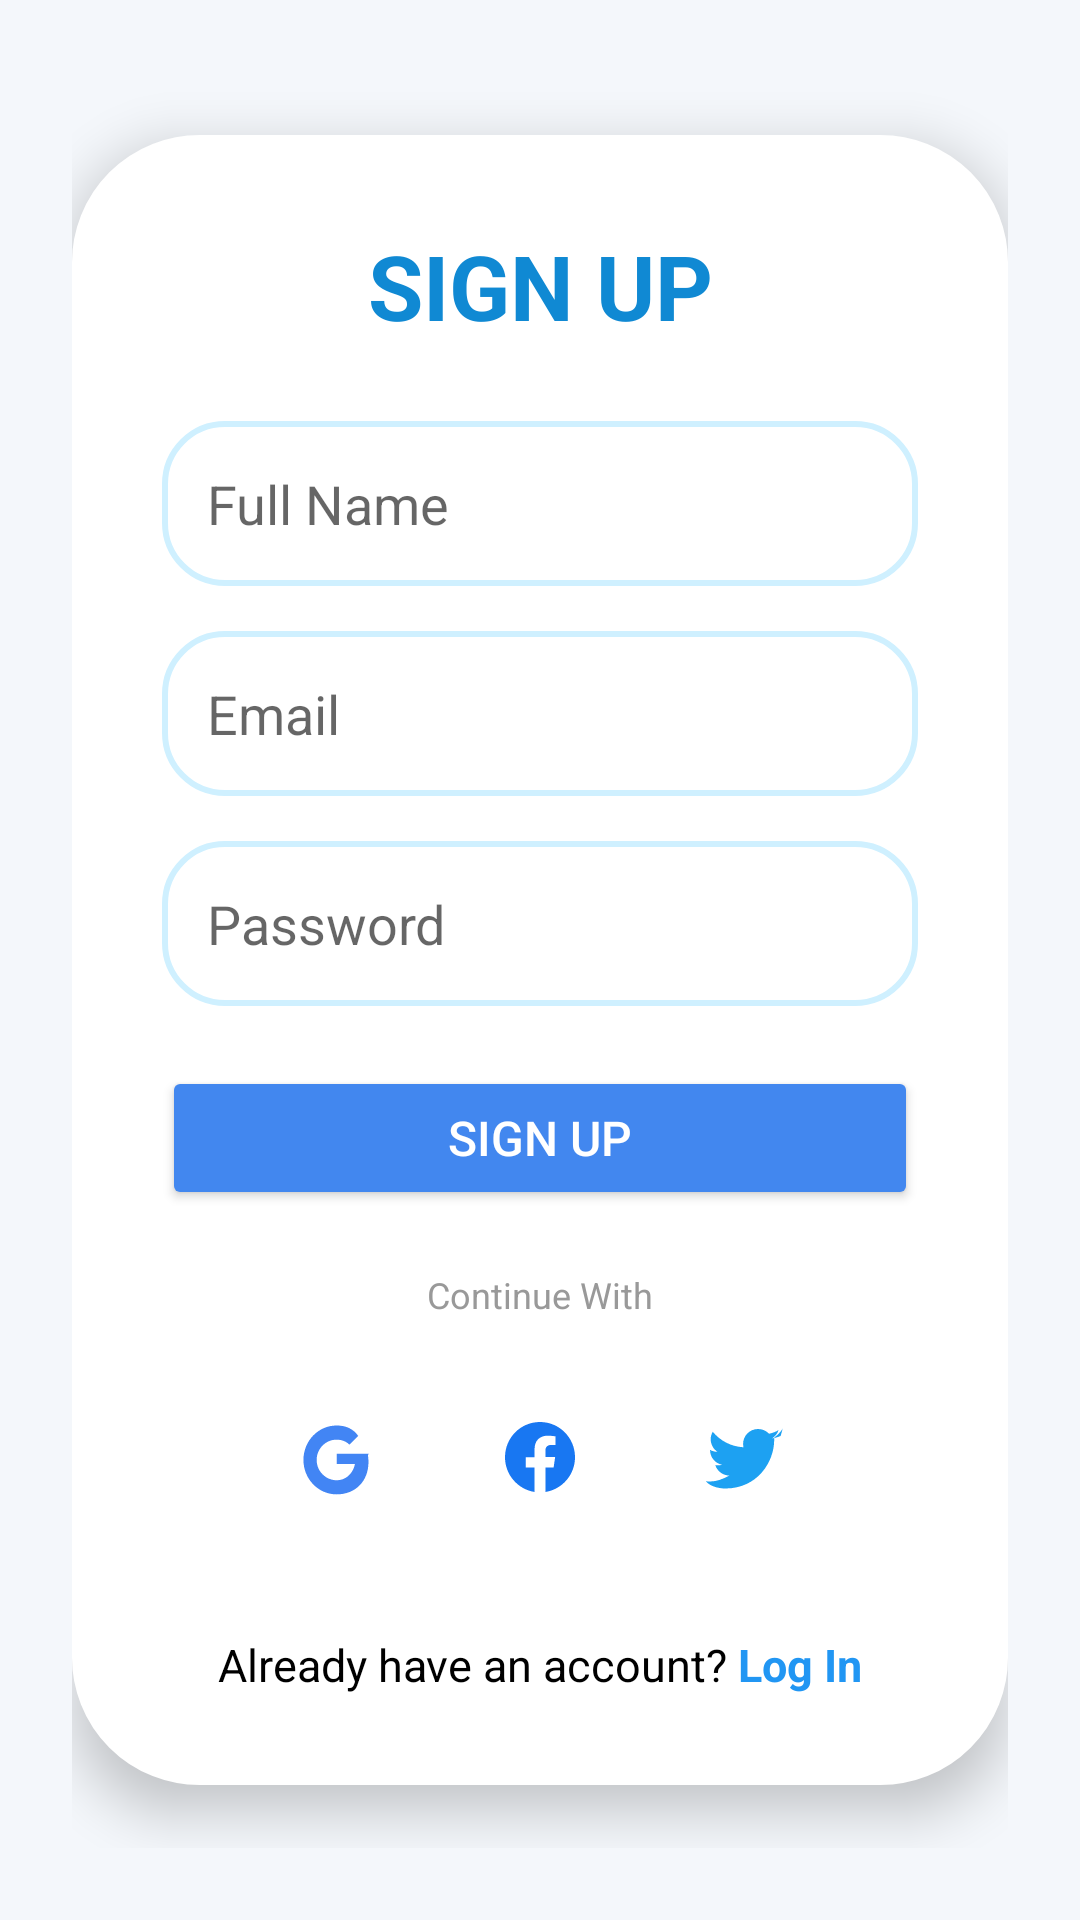

Write the Android layout XML for this screen, with the resource values it uses.
<!-- AndroidManifest.xml: application theme Theme.Todo -->
<!-- res/layout/activity_signup.xml -->
<?xml version="1.0" encoding="utf-8"?>
<ScrollView xmlns:android="http://schemas.android.com/apk/res/android"
    android:layout_width="match_parent"
    android:layout_height="match_parent"
    android:fillViewport="true"
    android:background="#F4F7FB">

    <LinearLayout
        android:layout_width="match_parent"
        android:layout_height="match_parent"
        android:gravity="center"
        android:padding="24dp"
        android:orientation="vertical">

        
        <LinearLayout
            android:layout_width="match_parent"
            android:layout_height="wrap_content"
            android:padding="30dp"
            android:background="@drawable/bg_card"
            android:orientation="vertical"
            android:elevation="10dp">

            
            <TextView
                android:id="@+id/tvSignupTitle"
                android:layout_width="match_parent"
                android:layout_height="wrap_content"
                android:text="SIGN UP"
                android:textSize="30sp"
                android:textStyle="bold"
                android:gravity="center"
                android:textColor="#1089D3"
                android:layout_marginBottom="25dp" />

            
            <EditText
                android:id="@+id/etFullName"
                android:layout_width="match_parent"
                android:layout_height="55dp"
                android:hint="Full Name"
                android:padding="15dp"
                android:layout_marginBottom="15dp"
                android:background="@drawable/bg_input"
                android:inputType="textPersonName" />

            
            <EditText
                android:id="@+id/etEmail"
                android:layout_width="match_parent"
                android:layout_height="55dp"
                android:hint="Email"
                android:padding="15dp"
                android:layout_marginBottom="15dp"
                android:background="@drawable/bg_input"
                android:inputType="textEmailAddress" />

            
            <EditText
                android:id="@+id/etPassword"
                android:layout_width="match_parent"
                android:layout_height="55dp"
                android:hint="Password"
                android:padding="15dp"
                android:layout_marginBottom="20dp"
                android:background="@drawable/bg_input"
                android:inputType="textPassword" />

            
            <Button
                android:id="@+id/btnSignup"
                android:layout_width="match_parent"
                android:layout_height="48dp"
                android:text="Sign Up"
                android:textColor="#FFFFFF"
                android:textSize="16sp"
                android:fontFamily="sans-serif-medium"
                android:gravity="center"
                android:backgroundTint="#4287ef"
                android:layout_marginBottom="20dp" />

            
            <TextView
                android:layout_width="match_parent"
                android:layout_height="wrap_content"
                android:text="Continue With"
                android:gravity="center"
                android:textColor="#999999"
                android:textSize="12sp"
                android:layout_marginBottom="12dp" />

            
            <LinearLayout
                android:layout_width="match_parent"
                android:layout_height="wrap_content"
                android:gravity="center"
                android:orientation="horizontal"
                android:layout_marginBottom="25dp">

                <ImageView
                    android:id="@+id/btnGoogle"
                    android:layout_width="48dp"
                    android:layout_height="48dp"
                    android:layout_margin="10dp"
                    android:padding="10dp"
                    android:background="@drawable/bg_social_white"
                    android:src="@drawable/ic_google" />

                <ImageView
                    android:id="@+id/btnFacebook"
                    android:layout_width="48dp"
                    android:layout_height="48dp"
                    android:layout_margin="10dp"
                    android:padding="10dp"
                    android:background="@drawable/bg_social_white"
                    android:src="@drawable/ic_facebook" />

                <ImageView
                    android:id="@+id/btnTwitter"
                    android:layout_width="48dp"
                    android:layout_height="48dp"
                    android:layout_margin="10dp"
                    android:padding="10dp"
                    android:background="@drawable/bg_social_white"
                    android:src="@drawable/ic_twitter" />
            </LinearLayout>

            
            <LinearLayout
                android:layout_width="wrap_content"
                android:layout_height="wrap_content"
                android:orientation="horizontal"
                android:gravity="center"
                android:layout_gravity="center">

                <TextView
                    android:id="@+id/tvHaveAccount"
                    android:layout_width="wrap_content"
                    android:layout_height="wrap_content"
                    android:text="Already have an account? "
                    android:textSize="15sp"
                    android:textColor="#000" />

                <TextView
                    android:id="@+id/tvLogin"
                    android:layout_width="wrap_content"
                    android:layout_height="wrap_content"
                    android:text="Log In"
                    android:textSize="15sp"
                    android:textColor="#2196F3"
                    android:textStyle="bold" />
            </LinearLayout>

        </LinearLayout>

    </LinearLayout>

</ScrollView>
<!-- resources referenced by this layout -->
<resources>
  <!-- drawable bg_card (drawable) -->
  <shape xmlns:android="http://schemas.android.com/apk/res/android">
      <solid android:color="#FFFFFF"/>
      <corners android:radius="40dp"/>
      <stroke android:width="5dp" android:color="#FFFFFF"/>
  </shape>
  <!-- drawable bg_input (drawable) -->
  <shape xmlns:android="http://schemas.android.com/apk/res/android">
      <solid android:color="#FFFFFF"/>
      <corners android:radius="20dp"/>
      <stroke android:width="2dp" android:color="#CFF0FF"/>
  </shape>
  <!-- drawable bg_social_white (drawable) -->
  <shape xmlns:android="http://schemas.android.com/apk/res/android">
      <solid android:color="#FFFFFF"/>
      <corners android:radius="50dp"/>
      <padding
          android:top="10dp"
          android:bottom="10dp"
          android:left="10dp"
          android:right="10dp" />
  </shape>
  <!-- drawable ic_facebook (drawable) -->
  <vector xmlns:android="http://schemas.android.com/apk/res/android"
      android:width="24dp"
      android:height="24dp"
      android:viewportWidth="24"
      android:viewportHeight="24">
      <path
          android:fillColor="#1877F2"
          android:pathData="M22,12.07C22,6.48 17.52,2 12,2S2,6.48 2,12.07C2,17.1 5.66,21.21 10.44,22v-6.99H7.9v-2.94h2.54V9.79c0,-2.5 1.49,-3.88 3.77,-3.88 1.09,0 2.23,0.2 2.23,0.2v2.46h-1.26c-1.24,0 -1.63,0.78 -1.63,1.57v1.89h2.78l-0.44,2.94h-2.34V22C18.34,21.21 22,17.1 22,12.07z"/>
  </vector>
  <!-- drawable ic_google (drawable) -->
  <vector xmlns:android="http://schemas.android.com/apk/res/android"
      android:width="24dp"
      android:height="24dp"
      android:viewportWidth="24"
      android:viewportHeight="24">
      <path
          android:fillColor="#4285F4"
          android:pathData="M21.35,11.1H12.18v2.91h5.22c-0.23,1.58-1.79,4.63-5.22,4.63 -3.14,0 -5.71,-2.6 -5.71,-5.8 0,-3.2 2.57,-5.8 5.71,-5.8 1.79,0 2.98,0.77 3.66,1.43l2.51,-2.49C16.86,3.84 14.69,3 12.18,3 6.95,3 2.7,7.37 2.7,12.84c0,5.47 4.25,9.84 9.48,9.84 5.47,0 9.1,-3.85 9.1,-9.27 0,-0.62 -0.07,-1.38 -0.17,-1.92z"/>
  </vector>
  <!-- drawable ic_twitter (drawable) -->
  <vector xmlns:android="http://schemas.android.com/apk/res/android"
      android:width="24dp"
      android:height="24dp"
      android:viewportWidth="24"
      android:viewportHeight="24">
      <path
          android:fillColor="#1DA1F2"
          android:pathData="M22.46,6c-0.77,0.35 -1.6,0.58 -2.46,0.69 0.88,-0.53 1.55,-1.37 1.87,-2.37 -0.83,0.49 -1.75,0.84 -2.72,1.03C18.38,4.52 17.26,4 16,4c-2.35,0 -4.26,1.91 -4.26,4.26 0,0.33 0.04,0.65 0.11,0.96 -3.54,-0.18 -6.68,-1.87 -8.78,-4.44 -0.37,0.63 -0.58,1.37 -0.58,2.15 0,1.49 0.76,2.81 1.91,3.58C3.6,10.5 2.91,10.3 2.3,9.97v0.05c0,2.08 1.48,3.82 3.44,4.21 -0.36,0.1 -0.75,0.16 -1.14,0.16 -0.28,0 -0.55,-0.03 -0.81,-0.08 0.55,1.72 2.15,2.97 4.05,3C5.9,18.35 4.14,19 2.26,19c-0.39,0 -0.77,-0.02 -1.15,-0.07C2.04,20.15 4.29,21 6.71,21c9,0 13.92,-7.45 13.92,-13.91 0,-0.21 0,-0.42 -0.02,-0.63 0.96,-0.69 1.79,-1.56 2.45,-2.55z"/>
  </vector>
  <style name="Theme.Todo" parent="Theme.MaterialComponents.DayNight.NoActionBar">
          <item name="colorPrimary">#FF9800</item>
          <item name="colorPrimaryVariant">#F57C00</item>
          <item name="colorOnPrimary">#FFFFFF</item>
          <item name="colorSecondary">#FFEB3B</item>
          <item name="colorOnSecondary">#000000</item>
          <item name="android:windowBackground">@android:color/white</item>
      </style>
</resources>
